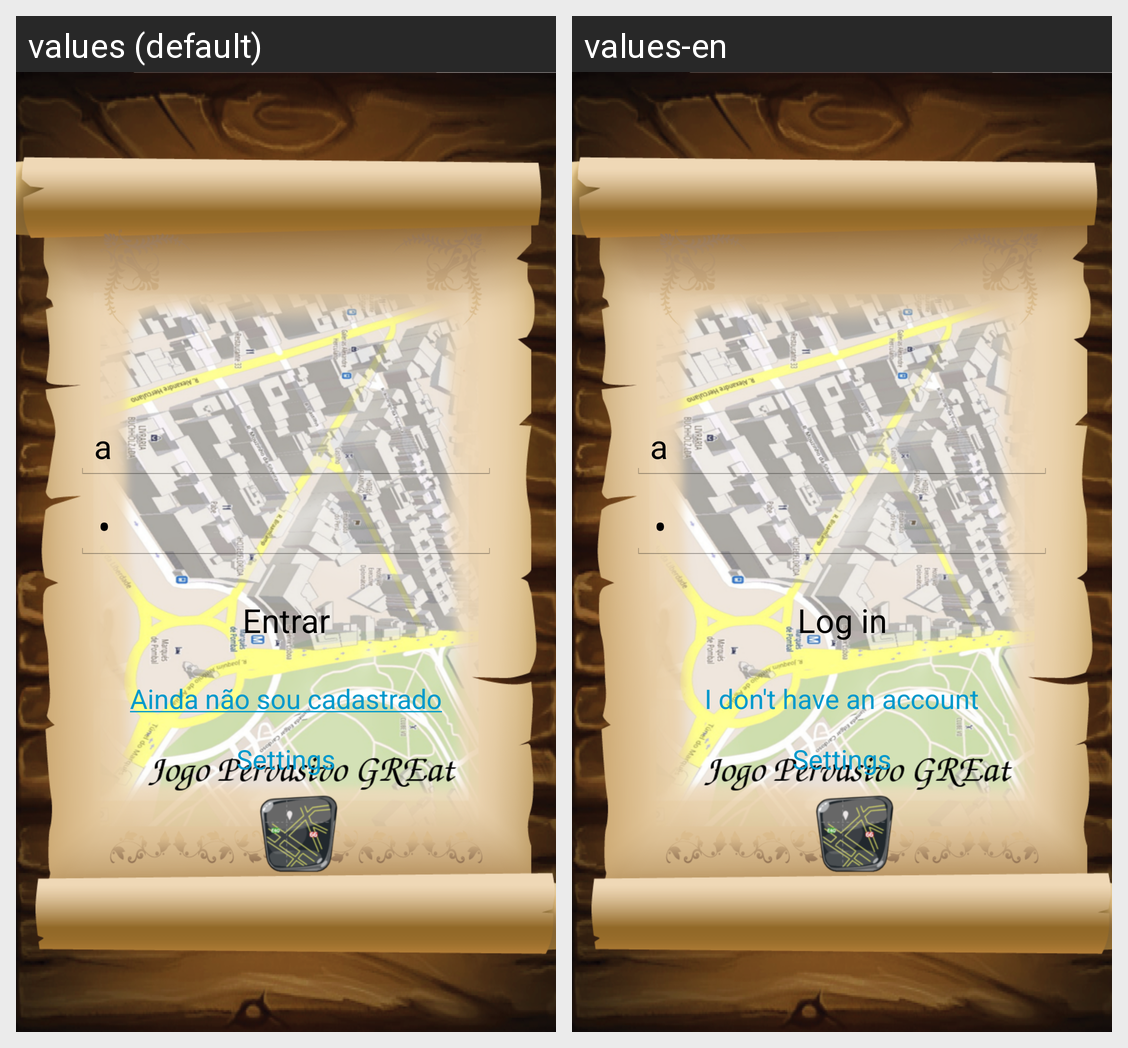

Locale-by-locale string values for the Android screen shown in this grid:
Android screen res/layout/login.xml rendered under 2 locales, left to right: values (default), values-en. Device: Nexus 5 (rendered at 1080×1920; each locale shown at half size, 540×960, under a caption strip naming it); theme AppTheme.
Strings drawn on this screen, with the default value and each locale's value (text and hints the layout hard-codes, and strings that could not be matched under every locale, appear in the picture but are not listed):

entrar
  values: Entrar
  values-en: Log in

ainda_nao_cadastrado
  values: Ainda não sou cadastrado
  values-en: I don't have an account

action_settings
  values: Settings
  values-en: Settings
